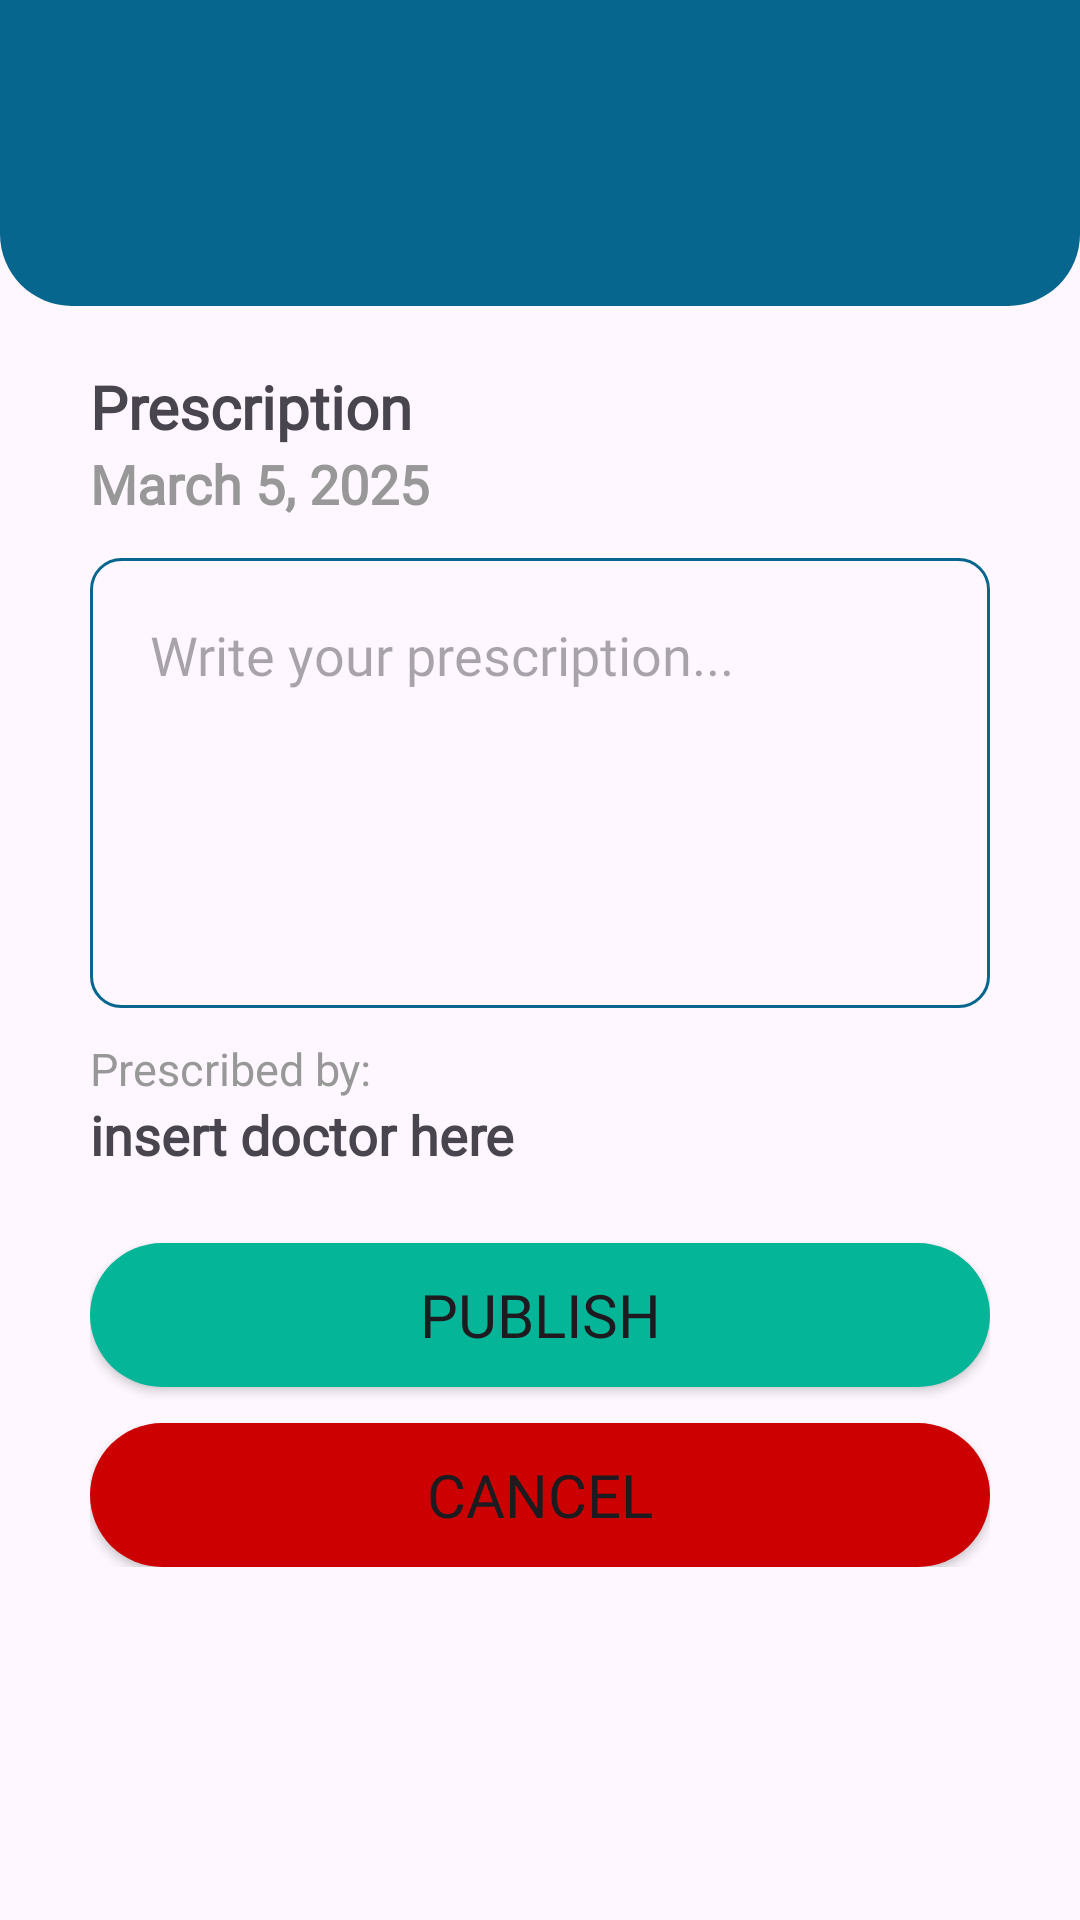

Reconstruct the res/layout file that produces this screen, plus the resources it refers to.
<!-- AndroidManifest.xml: application theme Theme.CS320_Hospital_and_Medical_Android_App -->
<!-- res/layout/prescription_doctor.xml -->
<?xml version="1.0" encoding="utf-8"?>
<ViewFlipper xmlns:android="http://schemas.android.com/apk/res/android"
    xmlns:app="http://schemas.android.com/apk/res-auto"
    xmlns:tools="http://schemas.android.com/tools"
    android:id="@+id/prescription_doctor"
    android:layout_width="match_parent"
    android:layout_height="match_parent">

    <androidx.constraintlayout.widget.ConstraintLayout
        android:layout_width="match_parent"
        android:layout_height="match_parent">

        
        <include
            android:id="@+id/includeHeader"
            layout="@layout/header_bar"
            android:layout_width="match_parent"
            android:layout_height="wrap_content"
            app:layout_constraintTop_toTopOf="parent"
            app:layout_constraintStart_toStartOf="parent"
            app:layout_constraintEnd_toEndOf="parent" />

        
        <include
            android:id="@+id/includeWatermark"
            layout="@layout/logo_watermark"
            android:layout_width="wrap_content"
            android:layout_height="wrap_content"
            app:layout_constraintBottom_toBottomOf="parent"
            app:layout_constraintEnd_toEndOf="parent" />

        
        <LinearLayout
            android:id="@+id/contentLayout"
            android:layout_width="0dp"
            android:layout_height="wrap_content"
            android:orientation="vertical"
            android:paddingStart="30dp"
            android:paddingEnd="30dp"
            android:layout_marginTop="20sp"
            app:layout_constraintBottom_toTopOf="@id/includeWatermark"
            app:layout_constraintEnd_toEndOf="parent"
            app:layout_constraintHorizontal_bias="0.0"
            app:layout_constraintStart_toStartOf="parent"
            app:layout_constraintTop_toBottomOf="@id/includeHeader"
            app:layout_constraintVertical_bias="0.0">

            <TextView
                android:id="@+id/textView"
                android:layout_width="wrap_content"
                android:layout_height="wrap_content"
                android:fontFamily="@font/montserrat_bold"
                android:text="Prescription"
                android:textSize="20sp"
                android:textStyle="bold" />

            <TextView
                android:id="@+id/date"
                android:layout_width="match_parent"
                android:layout_height="25dp"
                android:fontFamily="@font/montserrat_bold"
                android:text="March 5, 2025"
                android:textAlignment="viewStart"
                android:textColor="@color/gray"
                android:textSize="18sp"
                android:textStyle="bold"
                tools:ignore="HardcodedText" />

            <EditText
                android:id="@+id/reasonInput"
                style="@style/BlueTextField"
                android:layout_width="match_parent"
                android:layout_height="150dp"
                android:layout_marginTop="12dp"
                android:gravity="top|start"
                android:hint="Write your prescription..."
                android:inputType="textMultiLine"
                android:paddingStart="20dp"
                android:paddingTop="20dp"
                android:scrollbars="vertical"
                tools:ignore="HardcodedText" />

            <TextView
                android:id="@+id/prescirbed"
                android:layout_width="match_parent"
                android:layout_height="20dp"
                android:layout_marginTop="10dp"
                android:fontFamily="@font/montserrat_bold"
                android:text="Prescribed by:"
                android:textAlignment="viewStart"
                android:textColor="@color/gray"
                android:textSize="15sp"
                tools:ignore="HardcodedText" />

            <TextView
                android:id="@+id/doctor"
                android:layout_width="match_parent"
                android:layout_height="wrap_content"
                android:fontFamily="@font/montserrat_bold"
                android:text="insert doctor here"
                android:textSize="18sp"
                android:textStyle="bold"
                tools:ignore="HardcodedText" />

            <Button
                android:id="@+id/publishBtn"
                style="@style/GreenButton"
                android:layout_width="match_parent"
                android:layout_height="wrap_content"
                android:layout_marginTop="24dp"
                android:text="Publish"
                app:backgroundTint="@null"
                tools:ignore="HardcodedText" />

            <Button
                android:id="@+id/cancelBtn"
                style="@style/RedButton"
                android:layout_width="match_parent"
                android:layout_height="wrap_content"
                android:layout_marginTop="12dp"
                android:text="Cancel"
                app:backgroundTint="@null"
                tools:ignore="HardcodedText" />
        </LinearLayout>

    </androidx.constraintlayout.widget.ConstraintLayout>
</ViewFlipper>
<!-- res/layout/header_bar.xml (included above) -->
<?xml version="1.0" encoding="utf-8"?>
<FrameLayout xmlns:android="http://schemas.android.com/apk/res/android"
    android:id="@+id/headerBackground"
    android:layout_width="match_parent"
    android:layout_height="wrap_content"
    android:layout_gravity="center_horizontal"
    android:background="@drawable/bg_header"
    android:minHeight="50dp"
    android:paddingLeft="30dp"
    android:paddingTop="40dp"
    android:paddingRight="30dp"
    android:paddingBottom="30dp">

    
    <ImageView
        android:id="@+id/logo"
        android:layout_width="32dp"
        android:layout_height="32dp"
        android:layout_gravity="start|top"
        android:clickable="true"
        android:contentDescription="Dashboard"
        android:focusable="true"
        android:src="@drawable/logo_kmed_negative" />

    
    <ImageView
        android:id="@+id/settings"
        android:visibility="gone"
        android:layout_width="28dp"
        android:layout_height="22dp"
        android:layout_gravity="end|top"
        android:clickable="true"
        android:contentDescription="Settings"
        android:focusable="true"
        android:src="@drawable/icon_settings_line" />

</FrameLayout>
<!-- res/layout/logo_watermark.xml (included above) -->
<?xml version="1.0" encoding="utf-8"?>

<androidx.constraintlayout.widget.ConstraintLayout
    xmlns:android="http://schemas.android.com/apk/res/android"
    xmlns:app="http://schemas.android.com/apk/res-auto"
    android:layout_width="wrap_content"
    android:layout_height="wrap_content">

    <ImageView
        android:id="@+id/logoWatermark"
        android:layout_width="471dp"
        android:layout_height="442dp"
        android:alpha="0.2"
        android:scaleType="fitCenter"
        android:src="@drawable/logo_kmed_primary"
        app:layout_constraintBottom_toBottomOf="parent"
        app:layout_constraintEnd_toEndOf="parent"
        android:layout_marginEnd="-80dp"
        android:layout_marginBottom="-80dp"/>
</androidx.constraintlayout.widget.ConstraintLayout>
<!-- resources referenced by this layout -->
<resources>
  <color name="gray">#989898</color>
  <!-- drawable bg_header (drawable) -->
  <?xml version="1.0" encoding="utf-8"?>
  
  <shape xmlns:android="http://schemas.android.com/apk/res/android">
      <solid android:color="@color/darkBlue" />
      <corners android:bottomLeftRadius="24dp" android:bottomRightRadius="24dp" />
  </shape>
  <style name="BlueTextField">
          <item name="android:background">@drawable/textfield_blue</item>
          <item name="android:fontFamily">@font/montserrat_regular</item>
          <item name="android:textColor">@color/darkBlue</item>
          <item name="android:paddingLeft">20dp</item>
          <item name="android:layout_width">match_parent</item>
          <item name="android:layout_height">60dp</item>
          <item name="android:drawablePadding">10dp</item>
          <item name="android:drawableTint">@color/darkBlue</item>
      </style>
  <style name="GreenButton">
          <item name="android:layout_width">match_parent</item>
          <item name="android:layout_height">60dp</item>
          <item name="android:textSize">20dp</item>
          <item name="android:background">@drawable/button_green</item>
          <item name="fontFamily">@font/montserrat_bold</item>
      </style>
  <style name="RedButton">
          <item name="android:layout_width">match_parent</item>
          <item name="android:layout_height">60dp</item>
          <item name="android:textSize">20dp</item>
          <item name="android:background">@drawable/button_red</item>
          <item name="fontFamily">@font/montserrat_bold</item>
      </style>
  <style name="Theme.CS320_Hospital_and_Medical_Android_App" parent="Base.Theme.CS320_Hospital_and_Medical_Android_App" />
  <color name="darkBlue">#06668d</color>
  <!-- drawable textfield_blue (drawable) -->
  <?xml version="1.0" encoding="utf-8"?>
  
  <shape xmlns:android="http://schemas.android.com/apk/res/android">
      <corners android:radius="10dp"/>
      <stroke android:color="@color/darkBlue" android:width="1dp"/>
  </shape>
  <!-- drawable button_green (drawable) -->
  <?xml version="1.0" encoding="utf-8"?>
  
  <shape xmlns:android="http://schemas.android.com/apk/res/android">
      <solid android:color="@color/emerald" />
      <corners android:radius="100dp" />
  </shape>
  <!-- drawable button_red (drawable) -->
  <?xml version="1.0" encoding="utf-8"?>
  
  <shape xmlns:android="http://schemas.android.com/apk/res/android">
      <solid android:color="@color/red"/>
      <corners android:radius="100sp"/>
  </shape>
  <style name="Base.Theme.CS320_Hospital_and_Medical_Android_App" parent="Theme.Material3.DayNight.NoActionBar">
          <item name="fontFamily">@font/font</item>
          
          
      </style>
  <color name="emerald">#04b598</color>
  <color name="red">#cc0000</color>
</resources>
